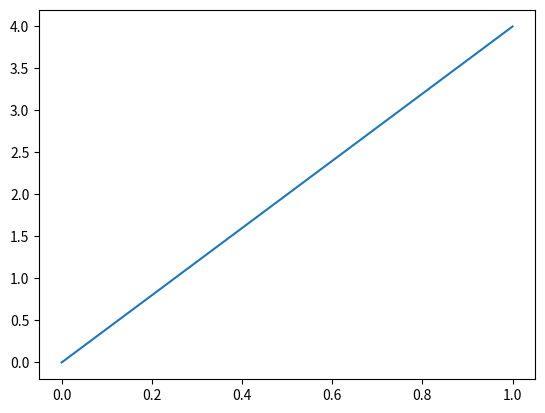

The matplotlib source for this figure:
#!/usr/bin/env python3
# -*- coding: utf-8 -*-
"""
Created on Fri Oct 12 20:17:06 2018

@author: animesh
"""
import numpy as np
import numpy.polynomial.polynomial as po
import matplotlib.pyplot as plt

#Eine Mehode um gerade linie in der graph zu plotten
def abline(slope, intercept):
    """Plot a line from slope and intercept"""
    axes = plt.gca()
    x_vals = np.array(axes.get_xlim())
    y_vals = intercept + slope * x_vals # y = b + mx
    plt.plot(x_vals, y_vals)

slope = 4;
intercept = 0;

abplot = abline(slope,intercept);

######------
#linear_regression
